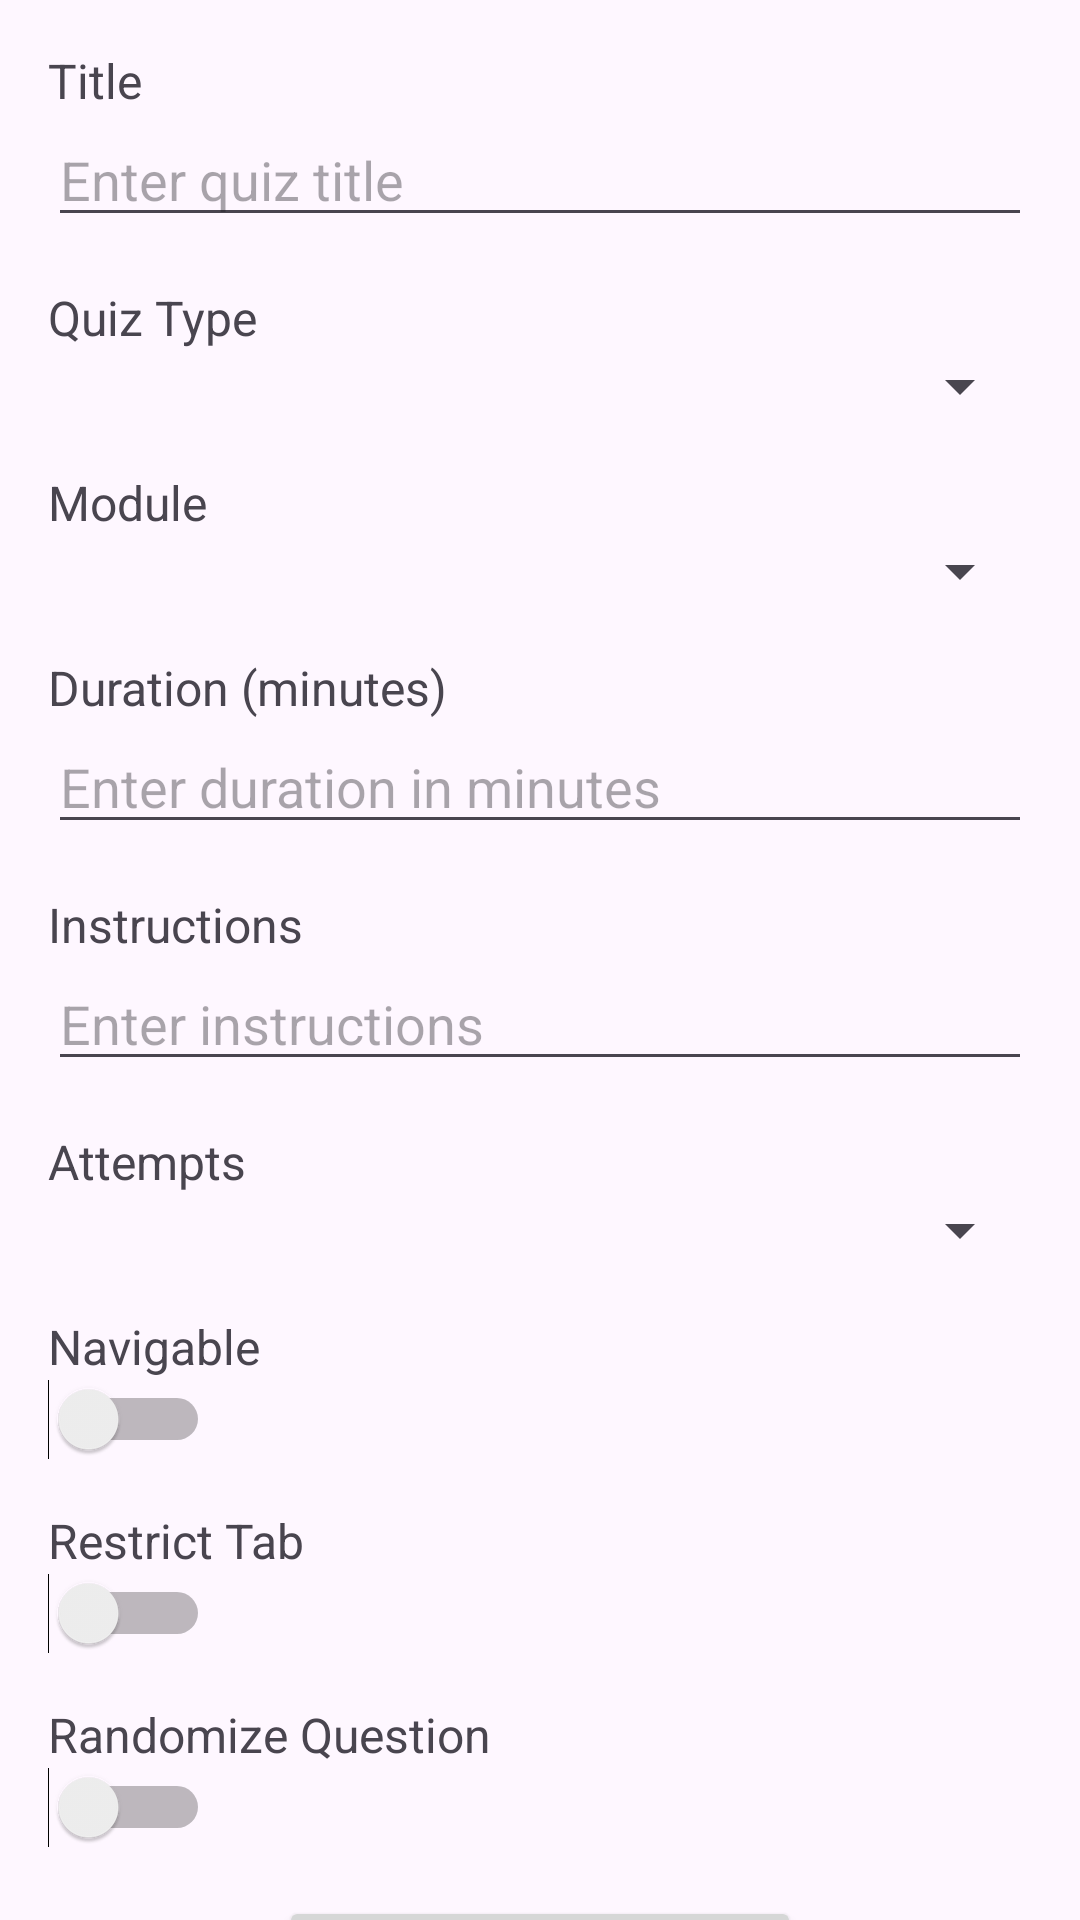

Produce the Android XML layout that renders to this screen, including the resource entries it uses.
<!-- AndroidManifest.xml: application theme Theme.Examify -->
<!-- res/layout/activity_edit_quiz_interface.xml -->
<?xml version="1.0" encoding="utf-8"?>
<androidx.constraintlayout.widget.ConstraintLayout
    xmlns:android="http://schemas.android.com/apk/res/android"
    xmlns:app="http://schemas.android.com/apk/res-auto"
    xmlns:tools="http://schemas.android.com/tools"
    android:layout_width="match_parent"
    android:layout_height="match_parent"
    tools:context=".QuizInterface">

    
    <TextView
        android:id="@+id/titleLabel"
        android:layout_width="wrap_content"
        android:layout_height="wrap_content"
        android:text="Title"
        android:textSize="16sp"
        app:layout_constraintTop_toTopOf="parent"
        app:layout_constraintStart_toStartOf="parent"
        android:layout_margin="16dp" />

    <EditText
        android:id="@+id/titleInput"
        android:layout_width="0dp"
        android:layout_height="wrap_content"
        app:layout_constraintStart_toStartOf="parent"
        app:layout_constraintEnd_toEndOf="parent"
        app:layout_constraintTop_toBottomOf="@id/titleLabel"
        android:layout_marginHorizontal="16dp"
        android:hint="Enter quiz title" />

    
    <TextView
        android:id="@+id/quizTypeLabel"
        android:layout_width="wrap_content"
        android:layout_height="wrap_content"
        android:text="Quiz Type"
        android:textSize="16sp"
        app:layout_constraintTop_toBottomOf="@id/titleInput"
        app:layout_constraintStart_toStartOf="parent"
        android:layout_margin="16dp" />

    <Spinner
        android:id="@+id/quizTypeSpinner"
        android:layout_width="0dp"
        android:layout_height="wrap_content"
        app:layout_constraintStart_toStartOf="parent"
        app:layout_constraintEnd_toEndOf="parent"
        app:layout_constraintTop_toBottomOf="@id/quizTypeLabel"
        android:layout_marginHorizontal="16dp" />

    
    <TextView
        android:id="@+id/moduleLabel"
        android:layout_width="wrap_content"
        android:layout_height="wrap_content"
        android:text="Module"
        android:textSize="16sp"
        app:layout_constraintTop_toBottomOf="@id/quizTypeSpinner"
        app:layout_constraintStart_toStartOf="parent"
        android:layout_margin="16dp" />

    <Spinner
        android:id="@+id/moduleSpinner"
        android:layout_width="0dp"
        android:layout_height="wrap_content"
        app:layout_constraintStart_toStartOf="parent"
        app:layout_constraintEnd_toEndOf="parent"
        app:layout_constraintTop_toBottomOf="@id/moduleLabel"
        android:layout_marginHorizontal="16dp" />


    
    <TextView
        android:id="@+id/durationLabel"
        android:layout_width="wrap_content"
        android:layout_height="wrap_content"
        android:text="Duration (minutes)"
        android:textSize="16sp"
        app:layout_constraintTop_toBottomOf="@id/moduleSpinner"
        app:layout_constraintStart_toStartOf="parent"
        android:layout_margin="16dp" />

    <EditText
        android:id="@+id/durationInput"
        android:layout_width="0dp"
        android:layout_height="wrap_content"
        android:inputType="number"
        app:layout_constraintStart_toStartOf="parent"
        app:layout_constraintEnd_toEndOf="parent"
        app:layout_constraintTop_toBottomOf="@id/durationLabel"
        android:layout_marginHorizontal="16dp"
        android:hint="Enter duration in minutes" />

    
    <TextView
        android:id="@+id/instructionLabel"
        android:layout_width="wrap_content"
        android:layout_height="wrap_content"
        android:text="Instructions"
        android:textSize="16sp"
        app:layout_constraintTop_toBottomOf="@id/durationInput"
        app:layout_constraintStart_toStartOf="parent"
        android:layout_margin="16dp" />

    <EditText
        android:id="@+id/instructionInput"
        android:layout_width="0dp"
        android:layout_height="wrap_content"
        app:layout_constraintStart_toStartOf="parent"
        app:layout_constraintEnd_toEndOf="parent"
        app:layout_constraintTop_toBottomOf="@id/instructionLabel"
        android:layout_marginHorizontal="16dp"
        android:hint="Enter instructions" />


    
    <TextView
        android:id="@+id/attemptsLabel"
        android:layout_width="wrap_content"
        android:layout_height="wrap_content"
        android:text="Attempts"
        android:textSize="16sp"
        app:layout_constraintTop_toBottomOf="@id/instructionInput"
        app:layout_constraintStart_toStartOf="parent"
        android:layout_margin="16dp" />

    <Spinner
        android:id="@+id/attemptsSpinner"
        android:layout_width="0dp"
        android:layout_height="wrap_content"
        app:layout_constraintStart_toStartOf="parent"
        app:layout_constraintEnd_toEndOf="parent"
        app:layout_constraintTop_toBottomOf="@id/attemptsLabel"
        android:layout_marginHorizontal="16dp"
        />

    
    <TextView
        android:id="@+id/navigableLabel"
        android:layout_width="wrap_content"
        android:layout_height="wrap_content"
        android:text="Navigable"
        android:textSize="16sp"
        app:layout_constraintTop_toBottomOf="@id/attemptsSpinner"
        app:layout_constraintStart_toStartOf="parent"
        android:layout_margin="16dp" />

    <Switch
        android:id="@+id/navigableSwitch"
        android:layout_width="wrap_content"
        android:layout_height="wrap_content"
        app:layout_constraintTop_toBottomOf="@id/navigableLabel"
        app:layout_constraintStart_toStartOf="parent"
        android:layout_marginStart="16dp" />

    
    <TextView
        android:id="@+id/tabRestrictLabel"
        android:layout_width="wrap_content"
        android:layout_height="wrap_content"
        android:text="Restrict Tab"
        android:textSize="16sp"
        app:layout_constraintTop_toBottomOf="@id/navigableSwitch"
        app:layout_constraintStart_toStartOf="parent"
        android:layout_margin="16dp" />

    <Switch
        android:id="@+id/tabRestrictSwitch"
        android:layout_width="wrap_content"
        android:layout_height="wrap_content"
        app:layout_constraintTop_toBottomOf="@id/tabRestrictLabel"
        app:layout_constraintStart_toStartOf="parent"
        android:layout_marginStart="16dp" />

    
    <TextView
        android:id="@+id/randomizeLabel"
        android:layout_width="wrap_content"
        android:layout_height="wrap_content"
        android:text="Randomize Question"
        android:textSize="16sp"
        app:layout_constraintTop_toBottomOf="@id/tabRestrictSwitch"
        app:layout_constraintStart_toStartOf="parent"
        android:layout_margin="16dp" />

    <Switch
        android:id="@+id/randomizeSwitch"
        android:layout_width="wrap_content"
        android:layout_height="wrap_content"
        app:layout_constraintTop_toBottomOf="@id/randomizeLabel"
        app:layout_constraintStart_toStartOf="parent"
        android:layout_marginStart="16dp" />

    
    <Button
        android:id="@+id/editMCQButton"
        android:layout_width="wrap_content"
        android:layout_height="wrap_content"
        android:text="Proceed to Edit MCQ"
        app:layout_constraintTop_toBottomOf="@id/randomizeSwitch"
        app:layout_constraintStart_toStartOf="parent"
        app:layout_constraintEnd_toEndOf="parent"
        android:layout_margin="16dp" />

    
    <LinearLayout
        android:layout_width="match_parent"
        android:layout_height="match_parent"
        android:orientation="vertical"
        android:padding="16dp">

        <TextView
            android:id="@+id/quizTitleTextView"
            android:layout_width="wrap_content"
            android:layout_height="wrap_content"
            android:textSize="18sp"
            android:textStyle="bold"
            android:paddingBottom="8dp" />

        <TextView
            android:id="@+id/quizTypeTextView"
            android:layout_width="wrap_content"
            android:layout_height="wrap_content"
            android:textSize="16sp"
            android:paddingBottom="8dp" />

        <TextView
            android:id="@+id/moduleTextView"
            android:layout_width="wrap_content"
            android:layout_height="wrap_content"
            android:textSize="16sp"
            android:paddingBottom="8dp" />

        <TextView
            android:id="@+id/durationTextView"
            android:layout_width="wrap_content"
            android:layout_height="wrap_content"
            android:textSize="16sp"
            android:paddingBottom="8dp" />

        <TextView
            android:id="@+id/instructionsTextView"
            android:layout_width="wrap_content"
            android:layout_height="wrap_content"
            android:textSize="16sp"
            android:paddingBottom="8dp" />

        <TextView
            android:id="@+id/attemptsTextView"
            android:layout_width="wrap_content"
            android:layout_height="wrap_content"
            android:textSize="16sp"
            android:paddingBottom="8dp" />

        <TextView
            android:id="@+id/navigableTextView"
            android:layout_width="wrap_content"
            android:layout_height="wrap_content"
            android:textSize="16sp"
            android:paddingBottom="8dp" />

        <TextView
            android:id="@+id/restrictTabTextView"
            android:layout_width="wrap_content"
            android:layout_height="wrap_content"
            android:textSize="16sp"
            android:paddingBottom="8dp" />

        <TextView
            android:id="@+id/randomizeQuestionTextView"
            android:layout_width="wrap_content"
            android:layout_height="wrap_content"
            android:textSize="16sp"
            android:paddingBottom="8dp" />
    </LinearLayout>

</androidx.constraintlayout.widget.ConstraintLayout>
<!-- resources referenced by this layout -->
<resources>
  <style name="Theme.Examify" parent="Base.Theme.Examify" />
  <style name="Base.Theme.Examify" parent="Theme.Material3.DayNight.NoActionBar">
          
          
      </style>
</resources>
